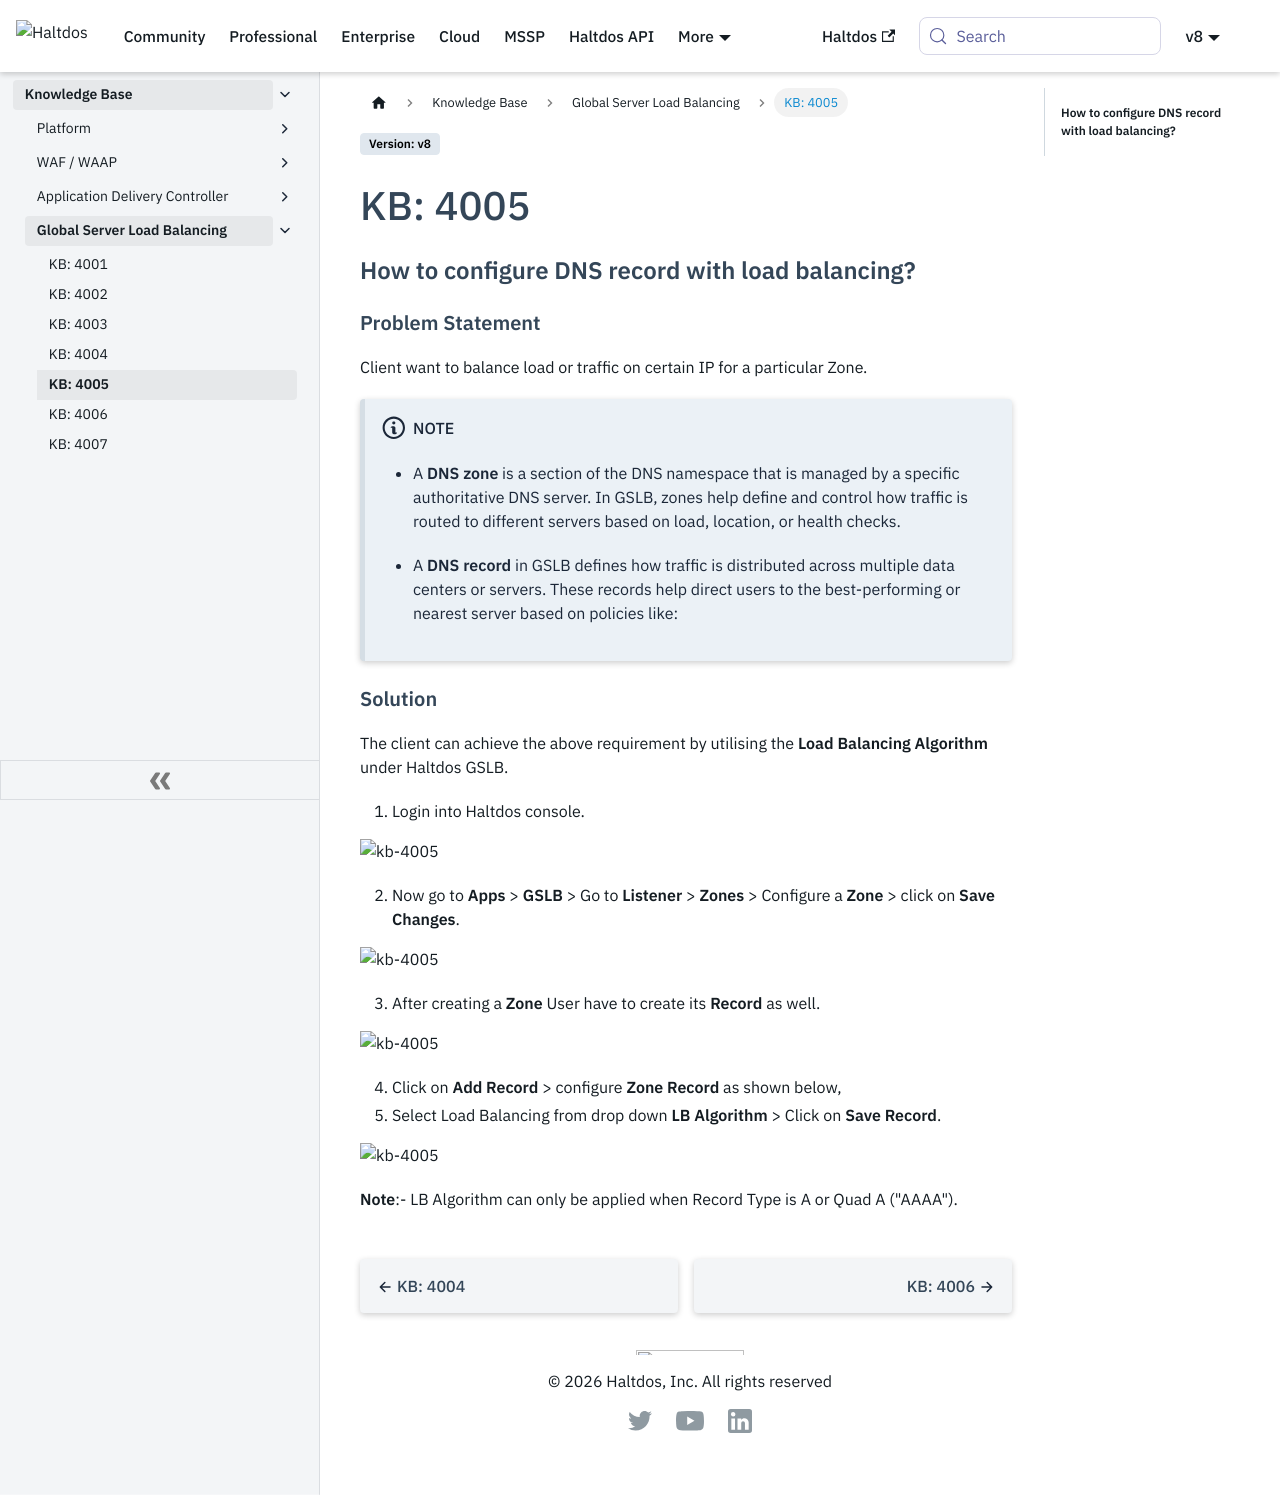

repository: halt-dos/hd-wiki-public · page: v8/kb/gslb/kb-4005/index.html · generator: docusaurus

# KB: 4005

### **How to configure DNS record with load balancing?**

#### **Problem Statement**

Client want to balance load or traffic on certain IP for a particular Zone. 

:::note NOTE
    - A **DNS zone** is a section of the DNS namespace that is managed by a specific authoritative DNS server. In GSLB, zones help define and control how traffic is routed to different servers based on load, location, or health checks.  
    
    - A **DNS record** in GSLB defines how traffic is distributed across multiple data centers or servers. These records help direct users to the best-performing or nearest server based on policies like:
:::

#### **Solution**

The client can achieve the above requirement by utilising the **Load Balancing Algorithm** under Haltdos GSLB.

1. Login into Haltdos console.

![kb-4005](/img/gslb/v8/kb/kb_4005_overview.png)

2. Now go to **Apps** > **GSLB** > Go to **Listener** > **Zones** > Configure a **Zone** > click on **Save Changes**. 

![kb-4005](/img/gslb/v8/kb/kb_4005_zones.png)

3. After creating a **Zone** User have to create its **Record** as well. 

![kb-4005](/img/gslb/v8/kb/kb_4005_records.png)

4. Click on **Add Record** > configure **Zone Record** as shown below,
5. Select Load Balancing from drop down **LB Algorithm** > Click on **Save Record**.

![kb-4005](/img/gslb/v8/kb/kb_4005_lb_algo.png)

**Note**:- LB Algorithm can only be applied when Record Type is A or Quad A ("AAAA"). 
